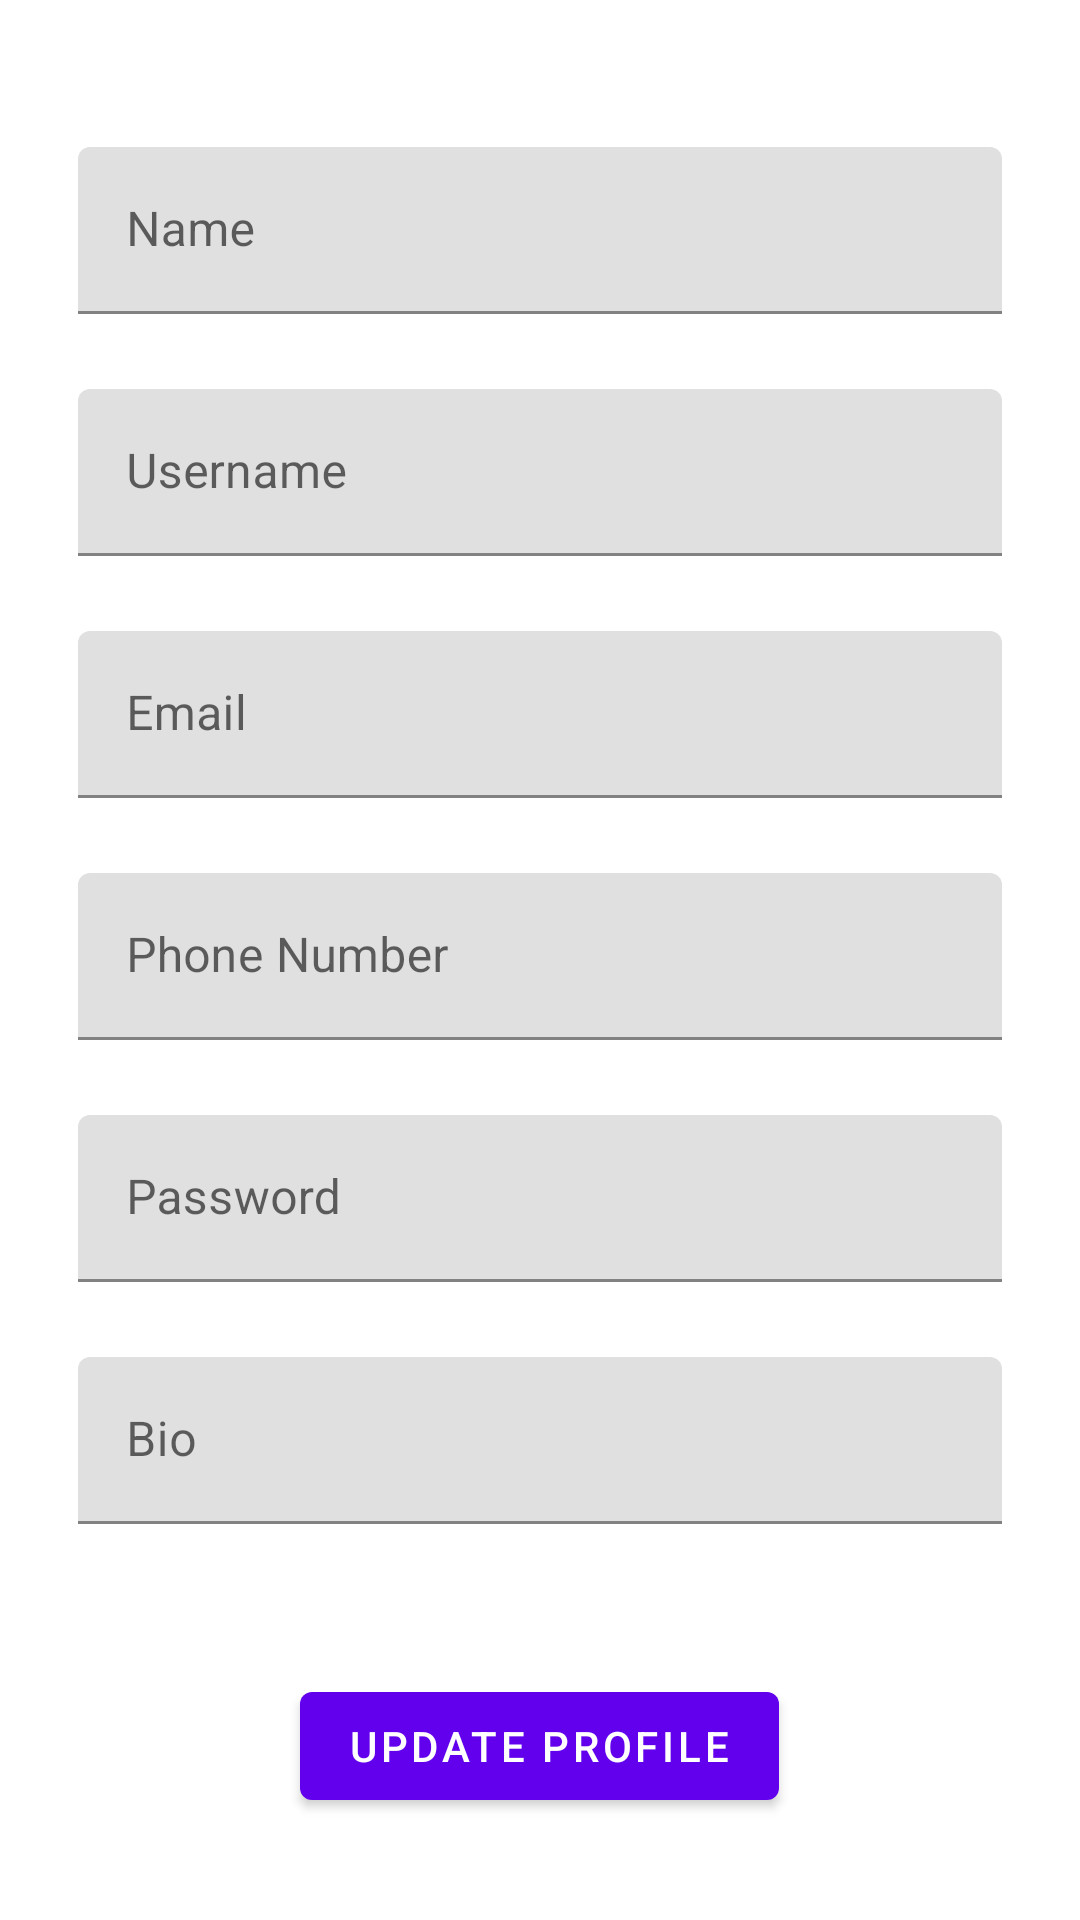

Here is an Android app screen rendered from its layout file. Give the layout XML and the strings, colors and styles it references.
<!-- AndroidManifest.xml: application theme Theme.Appointsy -->
<!-- res/layout/activity_profile.xml -->
<?xml version="1.0" encoding="utf-8"?>
<layout
    xmlns:android="http://schemas.android.com/apk/res/android"
    xmlns:app="http://schemas.android.com/apk/res-auto"
    xmlns:tools="http://schemas.android.com/tools"
    >
<ScrollView
    android:layout_width="match_parent"
    android:layout_height="match_parent"
    tools:context=".fragments.ProfileFragment">

    <LinearLayout
        android:layout_width="match_parent"
        android:layout_height="wrap_content"
        android:clipChildren="false"
        android:clipToPadding="false"
        android:orientation="vertical"
        android:padding="24dp"
        android:paddingTop="16dp">


        <ImageView
            android:id="@+id/ivProfile"
            android:layout_width="wrap_content"
            android:layout_height="wrap_content"
            android:layout_gravity="center_horizontal"
            tools:src="@tools:sample/avatars" />

        <com.google.android.material.textfield.TextInputLayout
            android:id="@+id/tvName"
            android:layout_width="match_parent"
            android:layout_height="wrap_content"
            android:layout_marginStart="2dp"
            android:layout_marginTop="25dp"
            android:layout_marginEnd="2dp"
            android:hint="Name">

            <com.google.android.material.textfield.TextInputEditText
                android:id="@+id/etName"
                android:layout_width="match_parent"
                android:layout_height="wrap_content"
                android:inputType="text"
                android:maxLines="1" />
        </com.google.android.material.textfield.TextInputLayout>

        <com.google.android.material.textfield.TextInputLayout
            android:id="@+id/tvUsername"
            android:layout_width="match_parent"
            android:layout_height="wrap_content"
            android:layout_marginStart="2dp"
            android:layout_marginTop="25dp"
            android:layout_marginEnd="2dp"
            android:hint="Username">

            <com.google.android.material.textfield.TextInputEditText
                android:id="@+id/etUsername"
                android:layout_width="match_parent"
                android:layout_height="wrap_content"
                android:inputType="text"
                android:maxLines="1" />
        </com.google.android.material.textfield.TextInputLayout>

        <com.google.android.material.textfield.TextInputLayout
            android:id="@+id/tvEmail"
            android:layout_width="match_parent"
            android:layout_height="wrap_content"
            android:layout_marginStart="2dp"
            android:layout_marginTop="25dp"
            android:layout_marginEnd="2dp"
            android:hint="Email">

            <com.google.android.material.textfield.TextInputEditText
                android:id="@+id/etEmail"
                android:layout_width="match_parent"
                android:layout_height="wrap_content" />
        </com.google.android.material.textfield.TextInputLayout>

        <com.google.android.material.textfield.TextInputLayout
            android:id="@+id/tvPhoneNumber"
            android:layout_width="match_parent"
            android:layout_height="wrap_content"
            android:layout_marginStart="2dp"
            android:layout_marginTop="25dp"
            android:layout_marginEnd="2dp"
            android:hint="Phone Number">

            <com.google.android.material.textfield.TextInputEditText
                android:id="@+id/etPhoneNumber"
                android:layout_width="match_parent"
                android:layout_height="wrap_content"
                android:inputType="text"
                android:maxLines="1" />
        </com.google.android.material.textfield.TextInputLayout>

        <com.google.android.material.textfield.TextInputLayout
            android:id="@+id/tvPassword"
            android:layout_width="match_parent"
            android:layout_height="wrap_content"
            android:layout_marginStart="2dp"
            android:layout_marginTop="25dp"
            android:layout_marginEnd="2dp"
            android:hint="Password">

            <com.google.android.material.textfield.TextInputEditText
                android:id="@+id/etPassword"
                android:layout_width="match_parent"
                android:layout_height="wrap_content"
                android:inputType="textPassword" />
        </com.google.android.material.textfield.TextInputLayout>

        <com.google.android.material.textfield.TextInputLayout
            android:id="@+id/tvBio"
            android:layout_width="match_parent"
            android:layout_height="wrap_content"
            android:layout_marginStart="2dp"
            android:layout_marginTop="25dp"
            android:layout_marginEnd="2dp"
            android:hint="Bio">

            <com.google.android.material.textfield.TextInputEditText
                android:id="@+id/etBio"
                android:layout_width="match_parent"
                android:layout_height="wrap_content"
                android:inputType="text" />
        </com.google.android.material.textfield.TextInputLayout>

        <com.google.android.material.button.MaterialButton
            android:id="@+id/btUpdate"
            android:layout_width="wrap_content"
            android:layout_height="wrap_content"
            android:layout_gravity="center_horizontal"
            android:layout_marginTop="50dp"
            android:text="Update Profile" />

    </LinearLayout>

</ScrollView>
</layout>
<!-- resources referenced by this layout -->
<resources>
  <style name="Theme.Appointsy" parent="Theme.MaterialComponents.DayNight.DarkActionBar">
          
          <item name="colorPrimary">@color/purple_500</item>
          <item name="colorPrimaryVariant">@color/purple_700</item>
          <item name="colorOnPrimary">@color/white</item>
          
          <item name="colorSecondary">@color/teal_200</item>
          <item name="colorSecondaryVariant">@color/teal_700</item>
          <item name="colorOnSecondary">@color/black</item>
          
          <item name="android:statusBarColor" tools:targetApi="l">?attr/colorPrimaryVariant</item>
          
      </style>
  <color name="purple_500">#FF6200EE</color>
  <color name="purple_700">#FF3700B3</color>
  <color name="white">#FFFFFFFF</color>
  <color name="teal_200">#FF03DAC5</color>
  <color name="teal_700">#FF018786</color>
  <color name="black">#FF000000</color>
</resources>
